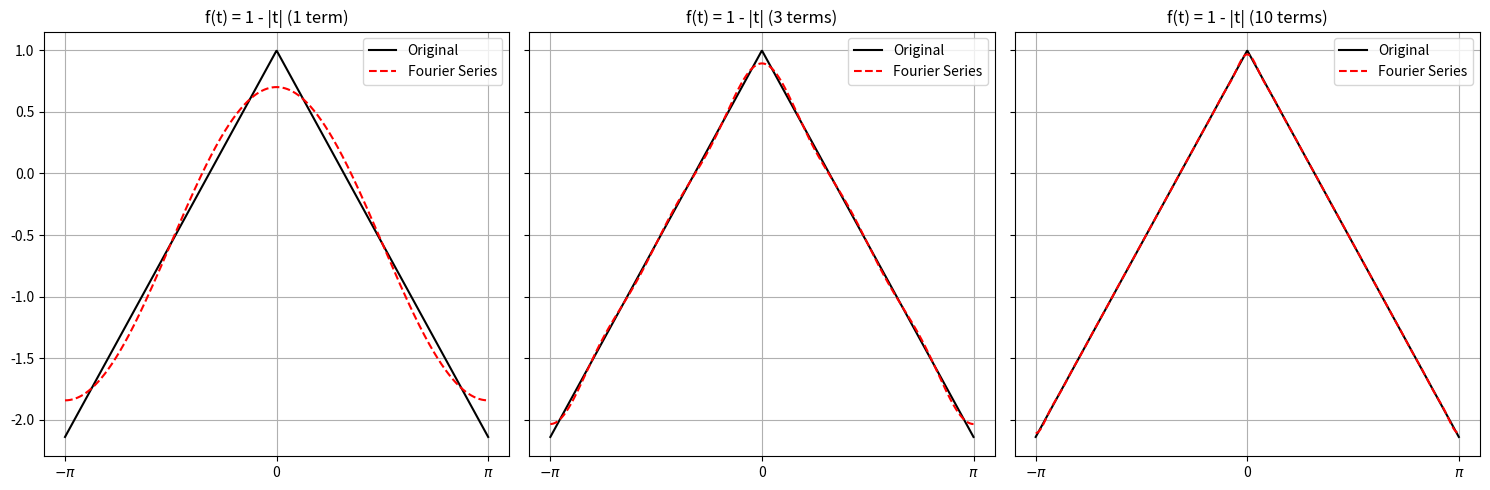
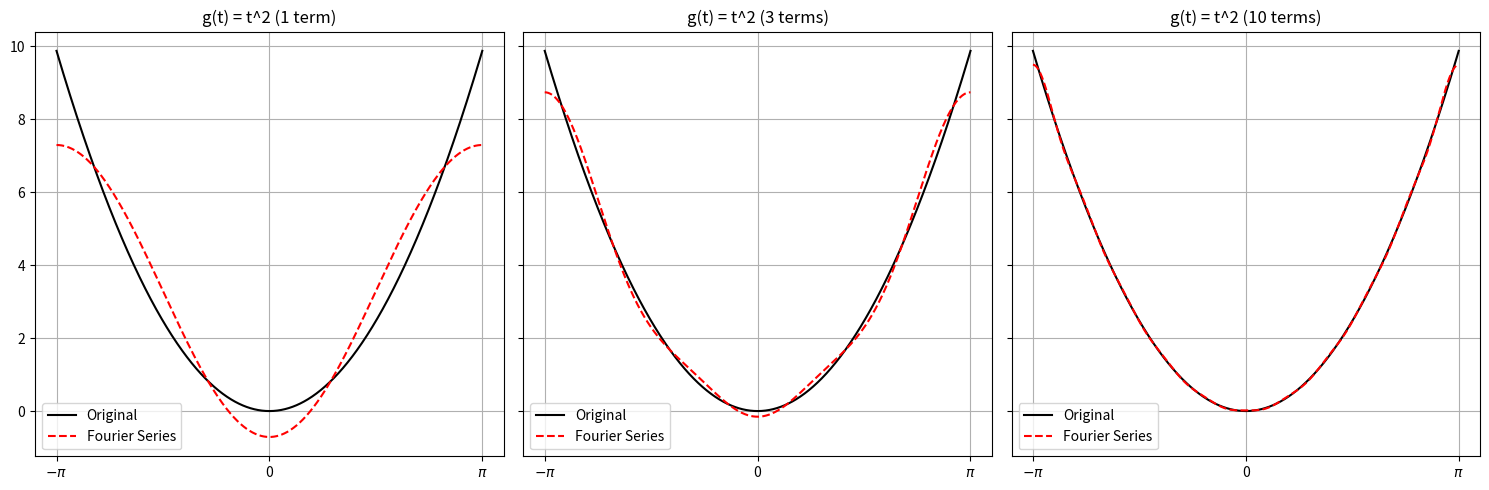
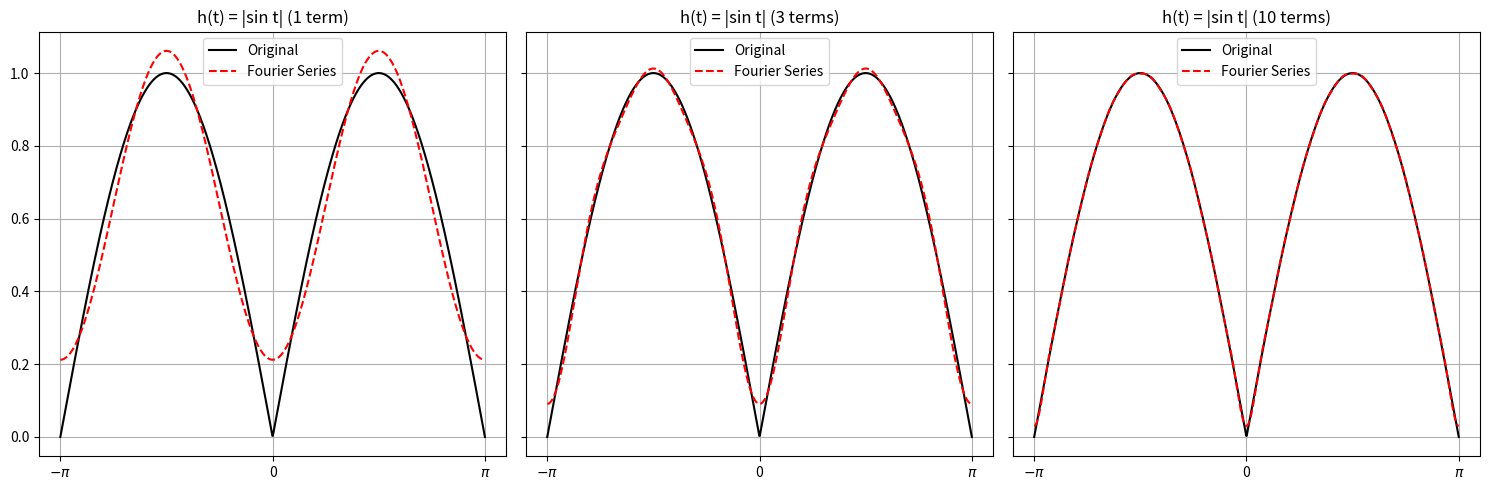
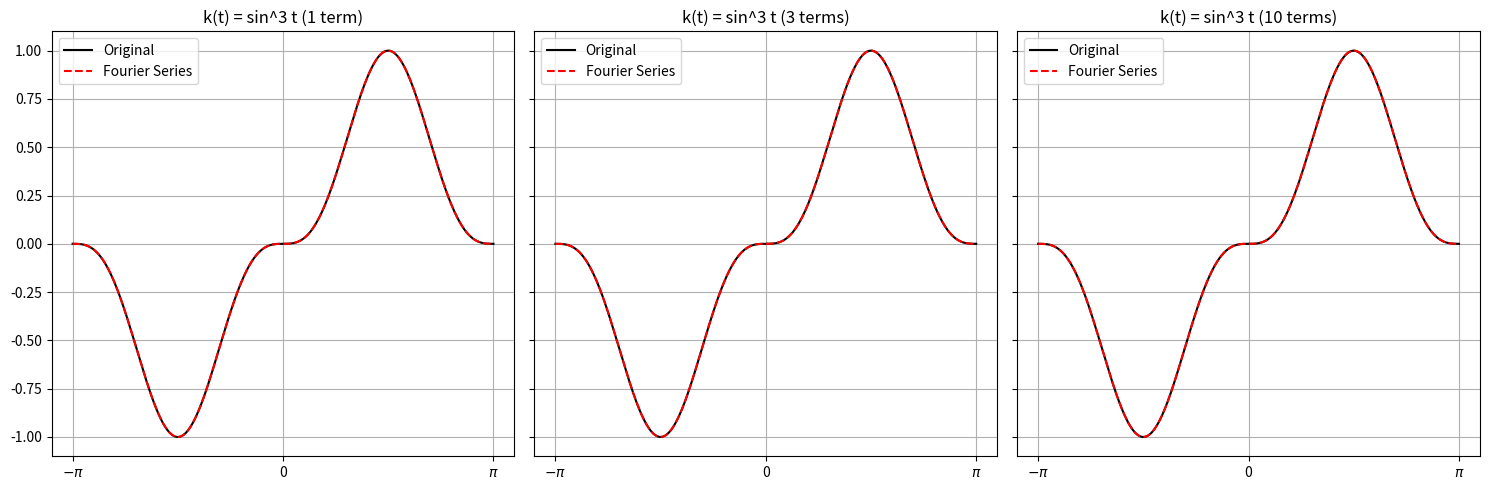

Write Python code to recreate these figures, in order.
import numpy as np
import matplotlib.pyplot as plt

# Define the time variable t
t = np.linspace(-np.pi, np.pi, 1000)

# Define the original functions
def f(t):
    return 1 - np.abs(t)

def g(t):
    return t**2

def h(t):
    return np.abs(np.sin(t))

def k(t):
    return np.sin(t)**3

# Correct Fourier Series approximations based on provided series
def fourier_series_f(t, n):
    a0 = 1 - np.pi/2
    series = a0
    for i in range(1, 2*n+1, 2):  # sum only over odd n
        series += (4 / (np.pi * i**2)) * np.cos(i * t)
    return series

def fourier_series_g(t, n):
    a0 = np.pi**2 / 3
    series = a0
    for i in range(1, n+1):
        series += (4 / i**2) * (-1)**i * np.cos(i * t)
    return series

def fourier_series_h(t, n):
    a0 = 2 / np.pi
    series = a0
    for i in range(2, 2*n+1, 2):  # sum only over even n
        series += (4 / np.pi) * (1 / (1 - i**2)) * np.cos(i * t)
    return series

def fourier_series_k(t, n):
    # Fixed series for k(t) = 3/4 sin(t) - 1/4 sin(3t)
    if n >= 1:
        return 3/4 * np.sin(t) - 1/4 * np.sin(3*t)
    return 0

# Fourier modes to plot
fourier_modes = [1, 3, 10]

# Define a function to format x-axis with -π, 0, and π
def set_pi_ticks(ax):
    ax.set_xticks([-np.pi, 0, np.pi])
    ax.set_xticklabels([r'$-\pi$', '0', r'$\pi$'])

# Define the plotting function (but do not display)
def plot_function_and_fourier(t, func, fourier_func, title, filename):
    fig, axs = plt.subplots(1, 3, figsize=(15, 5), sharey=True)  # Share y-axis between plots
    
    for idx, n in enumerate(fourier_modes):
        axs[idx].plot(t, func(t), 'k', label='Original')
        axs[idx].plot(t, fourier_func(t, n), 'r--', label='Fourier Series')  # Dotted line for Fourier
        term_label = 'term' if n == 1 else 'terms'  # Dynamically adjust "term" or "terms"
        axs[idx].set_title(f'{title} ({n} {term_label})')
        axs[idx].grid(True)  # Add grid
        set_pi_ticks(axs[idx])
        axs[idx].legend()
    
    plt.tight_layout()
    plt.savefig(filename)
    plt.close()  # Close the plot to avoid displaying it

# Plot and save each function and its Fourier series
plot_function_and_fourier(t, f, fourier_series_f, 'f(t) = 1 - |t|', 'fourier_series_function_f.png')
plot_function_and_fourier(t, g, fourier_series_g, 'g(t) = t^2', 'fourier_series_function_g.png')
plot_function_and_fourier(t, h, fourier_series_h, 'h(t) = |sin t|', 'fourier_series_function_h.png')
plot_function_and_fourier(t, k, fourier_series_k, 'k(t) = sin^3 t', 'fourier_series_function_k.png')
